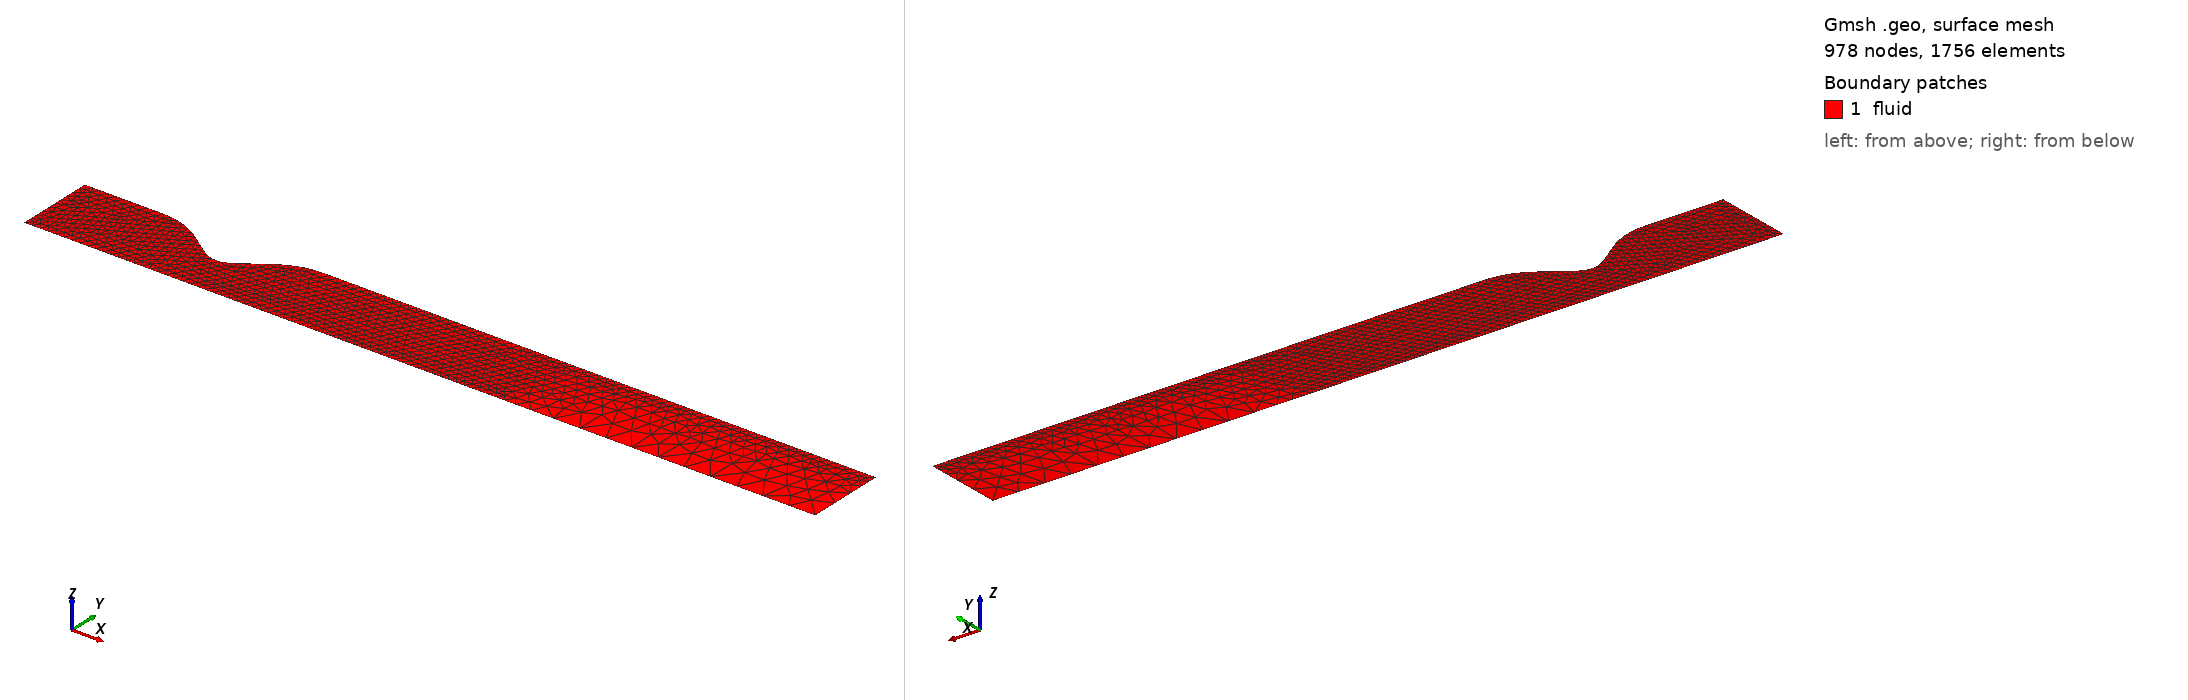

Gmsh geometry script, surface-meshed: 978 nodes, 1756 surface elements. Boundary patches (legend numbers): 1 fluid. Left view from above one corner, right view from below the opposite corner. Legend entries are the model's physical surfaces. The drawing asked Gmsh for element sizes between 1% and 20% of the model's largest extent; the script's own settings can give other sizes.

=== Stenosis.geo (drawn) ===
// axisymmetric mesh of a stenosis

// geometry parameters
xs = 2.0; // position of the stenosis
s = 0.1;  // scaling factor controling the thickness
w = 2.0;  // width of the stenosis
r = 1.0;  // radius of the channel
l = 10.0; // length of the channel

// characteristic length
cl__max = r / 3.0;
cl__med = r / 10.0;
cl__min = r / 25.0;

// channel inlet
Point(1) = {0, 0, 0, cl__max};
Point(2) = {0, r, 0, cl__max};

// stenosis
Point(3) = {xs - w / 2.0, r, 0, cl__max};
Point(4) = {xs + w / 2.0, r, 0, cl__max};

// channel outlet
Point(5) = {l, r, 0, cl__max};
Point(6) = {l, 0, 0, cl__max};

// control point of stenosis
Point(7) = {xs - w / 4.0, r, 0, cl__max};
Point(8) = {xs + w / 4.0, r, 0, cl__max};
Point(9) = {xs, s * r, 0, cl__max};

// lines
Line(1) = {1, 2};
Line(2) = {2, 3};
BSpline(3) = {3, 7, 9, 8, 4};
Line(4) = {4, 5};
Line(5) = {5, 6};
Line(6) = {6, 1};

// surface definitions
Line Loop(1) = {1, 2, 3, 4, 5, 6};
Plane Surface(1) = {1};

// physical regions
Physical Curve("wall", 10) = {2, 3, 4};
Physical Curve("outlet", 20) = {5};
Physical Curve("symmetry", 30) = {6};
Physical Curve("inlet", 40) = {1};
Physical Surface("fluid", 100) = {1};


// definition of size fields
// box in front of the stenosis
Field[1] = Box;
Field[1].VIn = cl__med;
Field[1].VOut = cl__max;
Field[1].XMax = xs - w / 2.0;
Field[1].XMin = 0.0;
Field[1].YMin = 0.0;
Field[1].YMax = r;
// box behind the stenosis
Field[2] = Box;
Field[2].VIn = cl__med;
Field[2].VOut = cl__max;
Field[2].XMax = xs + 2.0 * w;
Field[2].XMin = xs + w / 2.0;
Field[2].YMin = 0.0;
Field[2].YMax = r;
// box below the stenosis
Field[3] = Box;
Field[3].VIn = cl__med;
Field[3].VOut = cl__max;
Field[3].XMax = xs + w / 2.0;
Field[3].XMin = xs - w / 2.0;
Field[3].YMin = 0.0;
Field[3].YMax = r;
// refinement of the channel walls
Field[4] = Distance;
Field[4].EdgesList = {2, 3, 4};
Field[4].NNodesByEdge = 200;
Field[5] = Threshold;
Field[5].IField = 4;
Field[5].DistMax = 0.2 * r;
Field[5].DistMin = 0.05 * r;
Field[5].LcMax = cl__max;
Field[5].LcMin = cl__min;
// background field: minimum of the fields 1, 2, 4
Field[6] = Min;
Field[6].FieldsList = {1, 2, 3, 5};
Background Field = 6;
